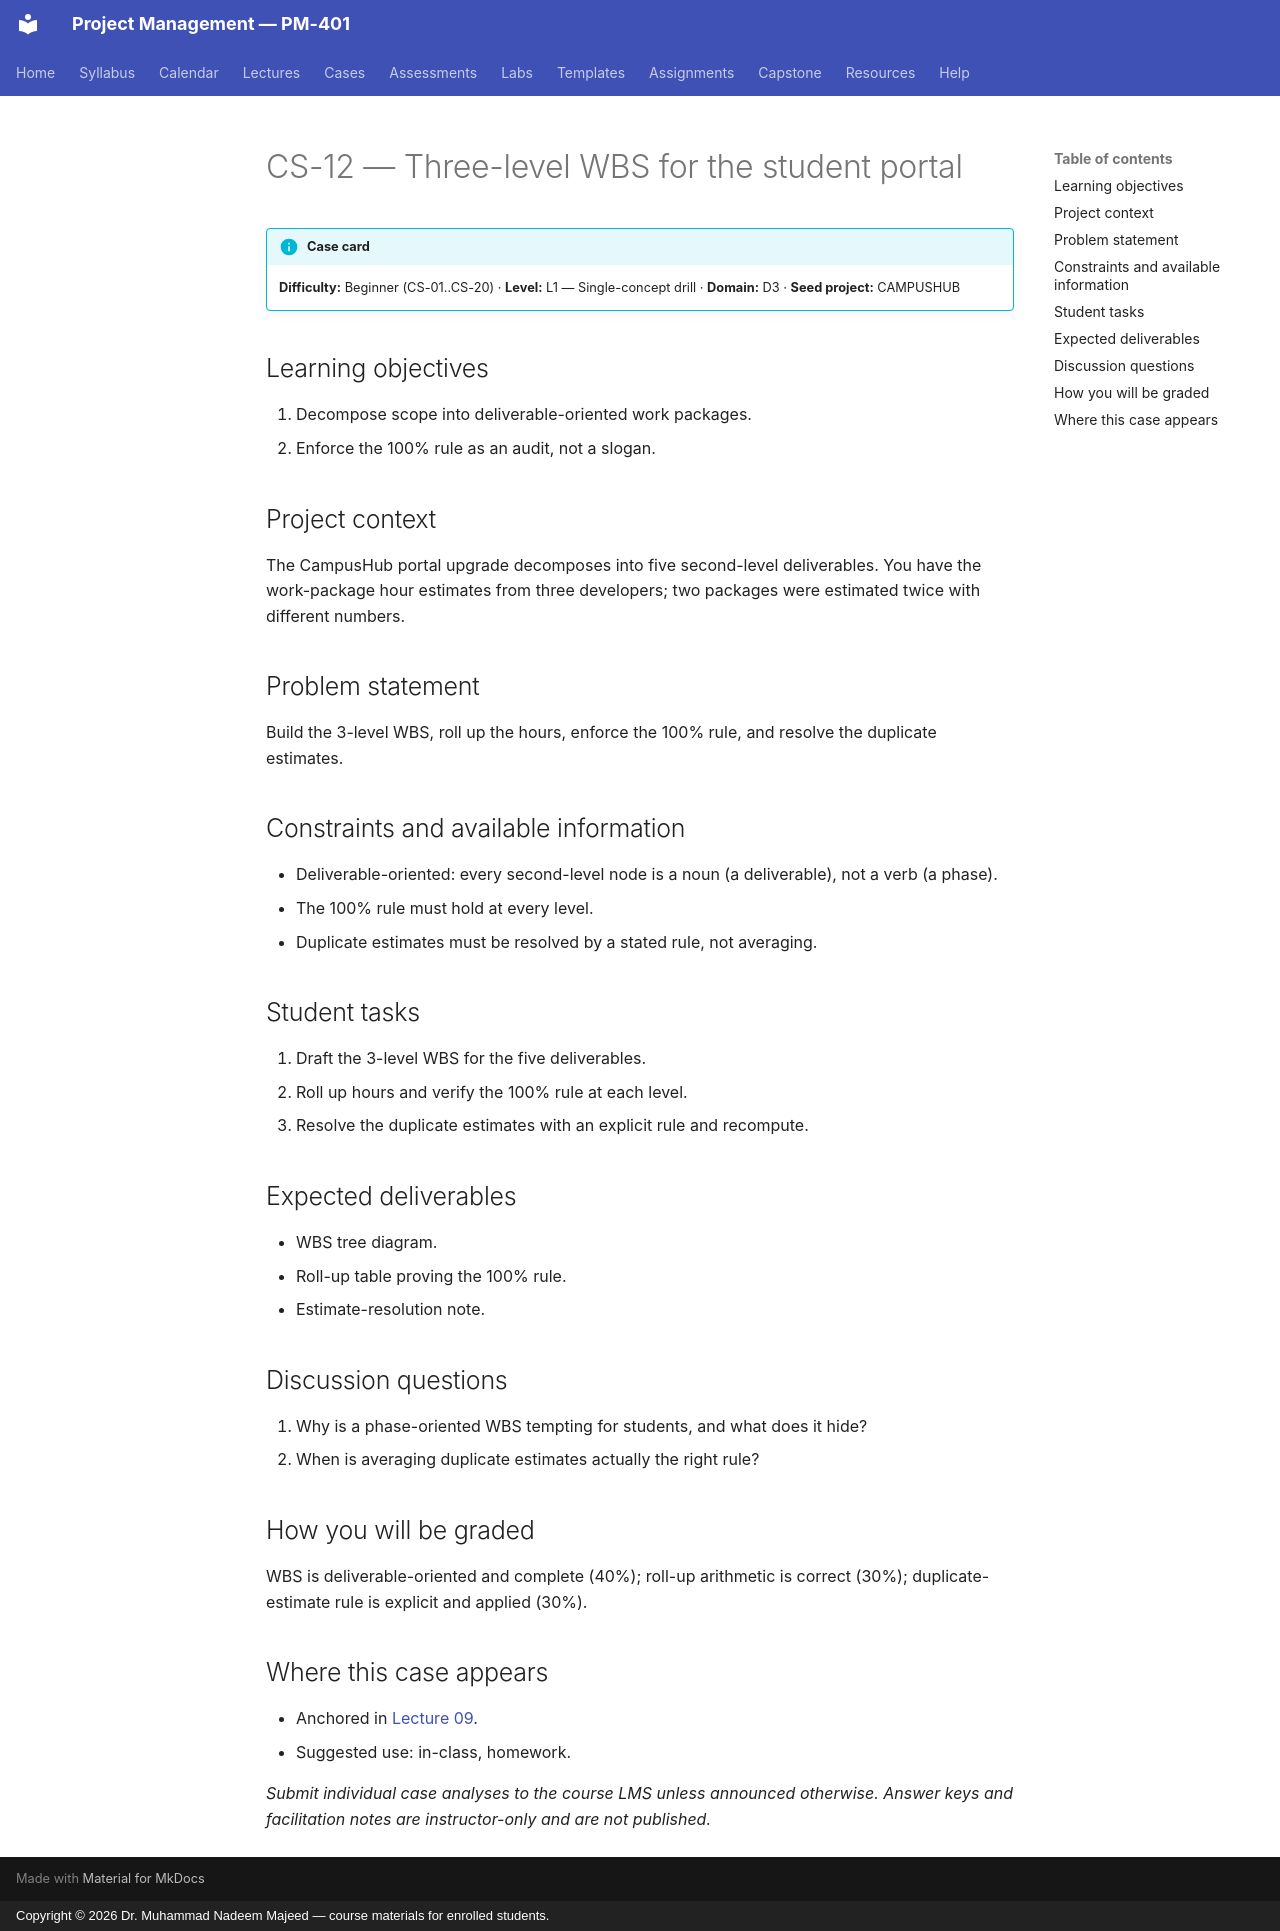

repository: nadeem-majeedch/Project-Management · page: cases/CS-12/index.html · generator: mkdocs · copyright: Copyright © 2026 Dr. Muhammad Nadeem Majeed — course materials for enrolled students.

<!-- AUTO-GENERATED from planning/*.yaml via tools/scaffold.py. Edit the YAML, not this file. -->

# CS-12 — Three-level WBS for the student portal

!!! info "Case card"
    **Difficulty:** Beginner (CS-01..CS-20) ·
    **Level:** L1 — Single-concept drill ·
    **Domain:** D3 · **Seed project:** CAMPUSHUB

## Learning objectives

1. Decompose scope into deliverable-oriented work packages.
2. Enforce the 100% rule as an audit, not a slogan.

## Project context

The CampusHub portal upgrade decomposes into five second-level deliverables. You have the work-package hour estimates from three developers; two packages were estimated twice with different numbers.

## Problem statement

Build the 3-level WBS, roll up the hours, enforce the 100% rule, and resolve the duplicate estimates.

## Constraints and available information

- Deliverable-oriented: every second-level node is a noun (a deliverable), not a verb (a phase).
- The 100% rule must hold at every level.
- Duplicate estimates must be resolved by a stated rule, not averaging.

## Student tasks

1. Draft the 3-level WBS for the five deliverables.
2. Roll up hours and verify the 100% rule at each level.
3. Resolve the duplicate estimates with an explicit rule and recompute.

## Expected deliverables

- WBS tree diagram.
- Roll-up table proving the 100% rule.
- Estimate-resolution note.

## Discussion questions

1. Why is a phase-oriented WBS tempting for students, and what does it hide?
1. When is averaging duplicate estimates actually the right rule?

## How you will be graded

WBS is deliverable-oriented and complete (40%); roll-up arithmetic is correct (30%); duplicate-estimate rule is explicit and applied (30%).

## Where this case appears

- Anchored in [Lecture 09](../lectures/L09-09-scope-wbs.md).
- Suggested use: in-class, homework.

*Submit individual case analyses to the course LMS unless announced otherwise.
Answer keys and facilitation notes are instructor-only and are not published.*
